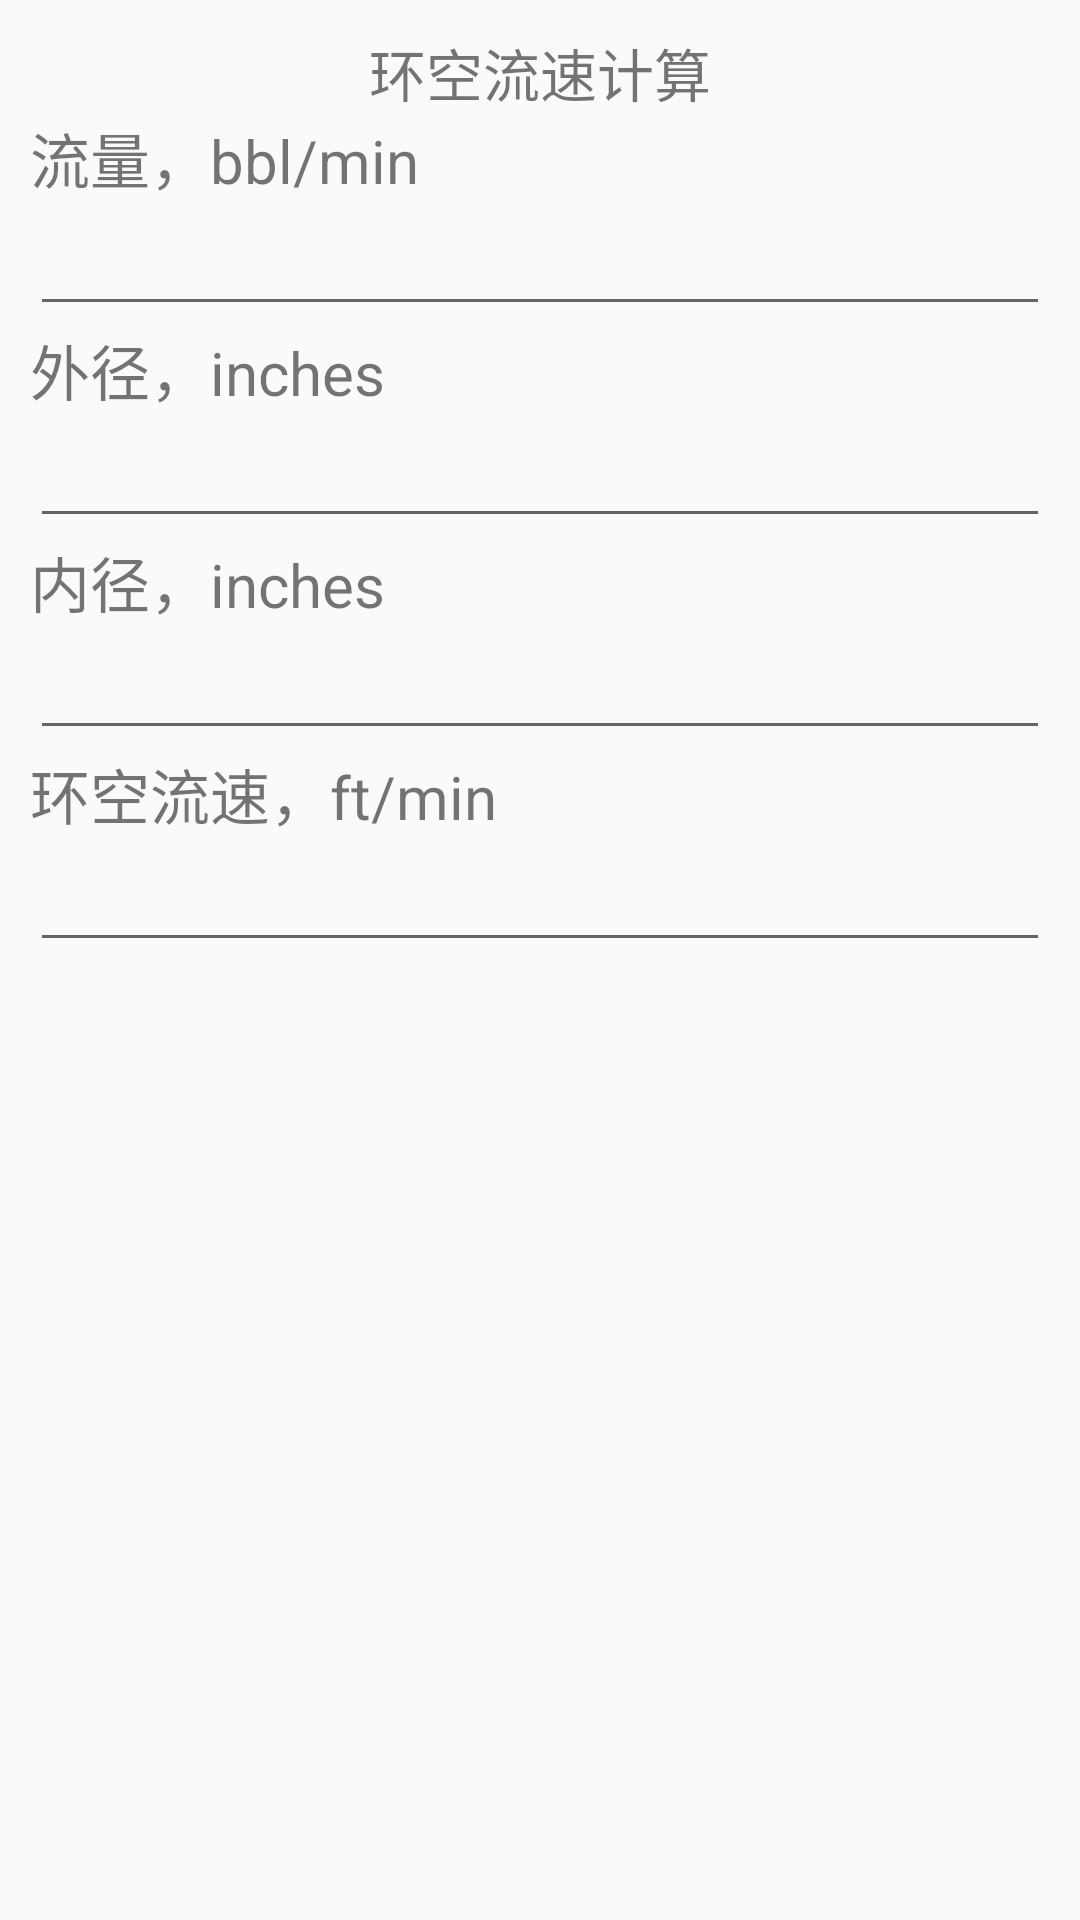

Write the Android layout XML for this screen, with the resource values it uses.
<!-- AndroidManifest.xml: application theme AppTheme -->
<!-- res/layout/fragment_annular_velocity.xml -->
<?xml version="1.0" encoding="utf-8"?>
<LinearLayout xmlns:android="http://schemas.android.com/apk/res/android"
    android:layout_width="match_parent"
    android:layout_height="match_parent"
    android:orientation="vertical" >

    <TextView
        android:layout_marginTop="10dp"
        android:layout_width="match_parent"
        android:layout_height="wrap_content"
        android:textSize="19sp"
        android:gravity="center"
    	android:text="环空流速计算" />

    <LinearLayout
        android:layout_width="match_parent"
        android:layout_height="match_parent"
        android:orientation="vertical"
        android:paddingLeft="10dp"
        android:paddingRight="10dp" >

        <TextView
            style="@style/NormalTextView"
            android:text="流量，bbl/min" />

        <EditText
            android:id="@+id/et_flowrate"
            android:layout_width="match_parent"
            android:layout_height="wrap_content"
            android:inputType="numberDecimal" />

        <TextView
            style="@style/NormalTextView"
            android:text="外径，inches" />

        <EditText
            android:id="@+id/et_outersize"
            android:layout_width="match_parent"
            android:layout_height="wrap_content"
            android:inputType="numberDecimal" />
        
        <TextView
            style="@style/NormalTextView"
            android:text="内径，inches" />

        <EditText
            android:id="@+id/et_innersize"
            android:layout_width="match_parent"
            android:layout_height="wrap_content"
            android:inputType="numberDecimal" />

        <TextView
            style="@style/NormalTextView"
            android:text="环空流速，ft/min" />

        <EditText
            android:id="@+id/et_result"
            android:layout_width="match_parent"
            android:layout_height="wrap_content"
            android:inputType="numberDecimal"
            android:editable="false" />
    </LinearLayout>

</LinearLayout>
<!-- resources referenced by this layout -->
<resources>
  <style name="NormalTextView">
          <item name="android:textSize">20sp</item>
          <item name="android:layout_width">match_parent</item>
          <item name="android:layout_height">wrap_content</item>
      </style>
  <style name="AppTheme" parent="AppBaseTheme">
          
      </style>
  <style name="AppBaseTheme" parent="Theme.AppCompat.Light">
          
      </style>
</resources>
